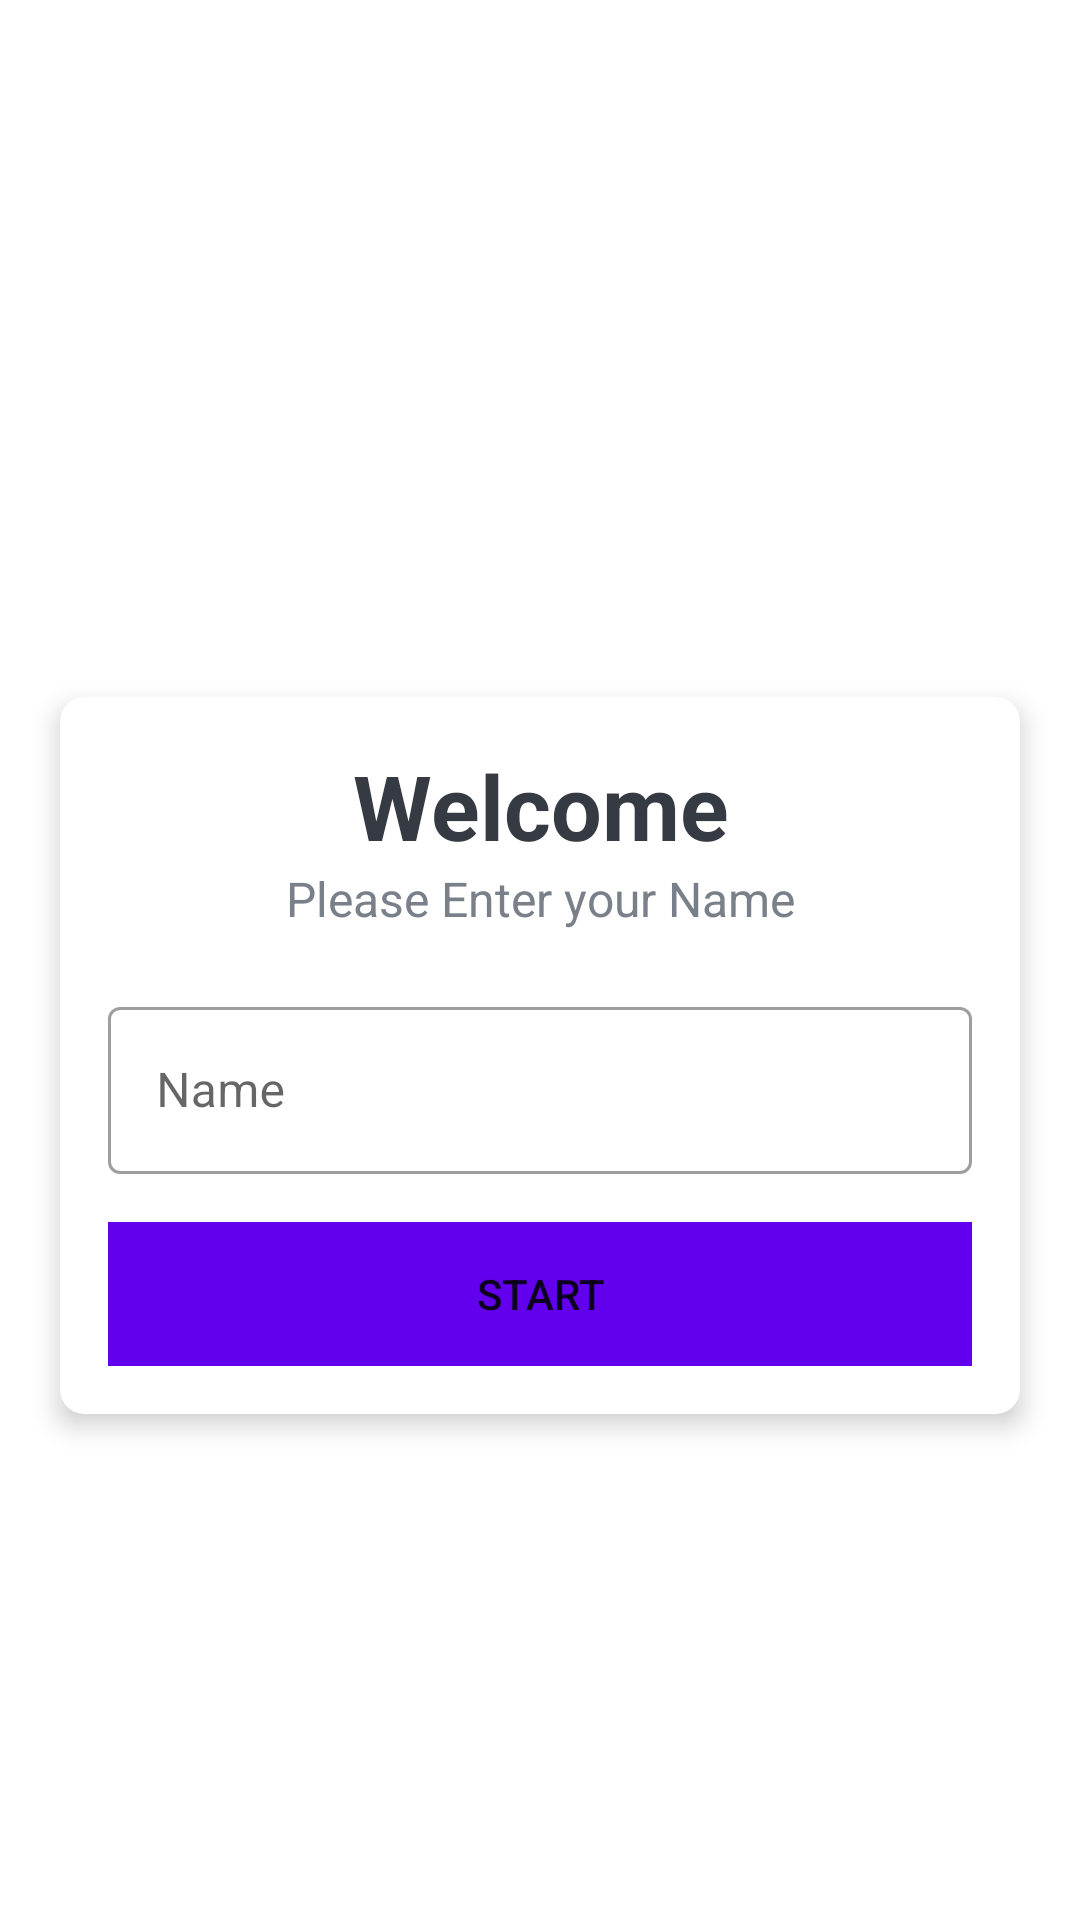

Here is an Android app screen rendered from its layout file. Give the layout XML and the strings, colors and styles it references.
<!-- AndroidManifest.xml: activity theme NoActionBarThemeV1 -->
<!-- res/layout/activity_main.xml -->
<?xml version="1.0" encoding="utf-8"?>
<LinearLayout
    xmlns:android="http://schemas.android.com/apk/res/android"
    xmlns:tools="http://schemas.android.com/tools"
    xmlns:app="http://schemas.android.com/apk/res-auto"
    android:layout_width="match_parent"
    android:layout_height="match_parent"
    tools:context=".MainActivity"
    android:gravity="center"
    android:orientation="vertical"
    android:background="@drawable/ic_bg"
    >
    <TextView
        android:id="@+id/tv_app_name"
      android:layout_width="match_parent"
      android:layout_height="wrap_content"
      android:text="Quiz App"
        android:layout_marginBottom="30dp"
        android:textSize="25sp"
        android:textStyle="bold"
        android:textColor="@android:color/white"
        android:gravity="center"
  />

    <androidx.cardview.widget.CardView
    android:layout_width="match_parent"
    android:layout_height="wrap_content"
    android:layout_marginStart="20dp"
    android:layout_marginEnd="20dp"
    android:layout_gravity="center"
    app:cardBackgroundColor="@android:color/white"
    app:cardCornerRadius="8dp"
        app:cardElevation="5dp"
    >

        <LinearLayout
            android:layout_width="match_parent"
            android:layout_height="wrap_content"
            android:orientation="vertical"
            android:padding="16dp"
            >

            <TextView
                android:layout_width="match_parent"
                android:layout_height="wrap_content"
                android:gravity="center"
                android:text="Welcome"
                android:textColor="#363A43"
                android:textSize="30sp"
                android:textStyle="bold"

                />

            <TextView
                android:layout_width="match_parent"
                android:layout_height="wrap_content"
                android:gravity="center"
                android:text="Please Enter your Name"
                android:textColor="#7A8089"
                android:textSize="16sp"
                />


            <com.google.android.material.textfield.TextInputLayout
                android:layout_width="match_parent"
                android:layout_height="wrap_content"
                android:layout_marginTop="20dp"
                style="@style/Widget.MaterialComponents.TextInputLayout.OutlinedBox"
                >
                <androidx.appcompat.widget.AppCompatEditText
                    android:layout_width="match_parent"
                    android:layout_height="wrap_content"
                    android:hint="Name"
                    android:textColor="#363A43"
                    android:textColorHint="#7A8089"
                    android:id="@+id/et_name"
                    />

            </com.google.android.material.textfield.TextInputLayout>

            <Button
                android:id="@+id/btn_start"
                android:layout_width="match_parent"
                android:layout_height="wrap_content"
                android:layout_marginTop="16dp"
                android:background="@color/design_default_color_primary"
                android:text="Start"
                >

            </Button>

        </LinearLayout>

</androidx.cardview.widget.CardView>


  </LinearLayout>
<!-- resources referenced by this layout -->
<resources>
  <style name="NoActionBarThemeV1" parent="Theme.MaterialComponents.DayNight.NoActionBar">
          <item name="colorPrimary">@color/design_default_color_primary</item>
          <item name="colorPrimaryDark">@color/design_default_color_primary_dark</item>
          <item name="colorAccent">@color/design_default_color_secondary_variant</item>
  
      </style>
</resources>
